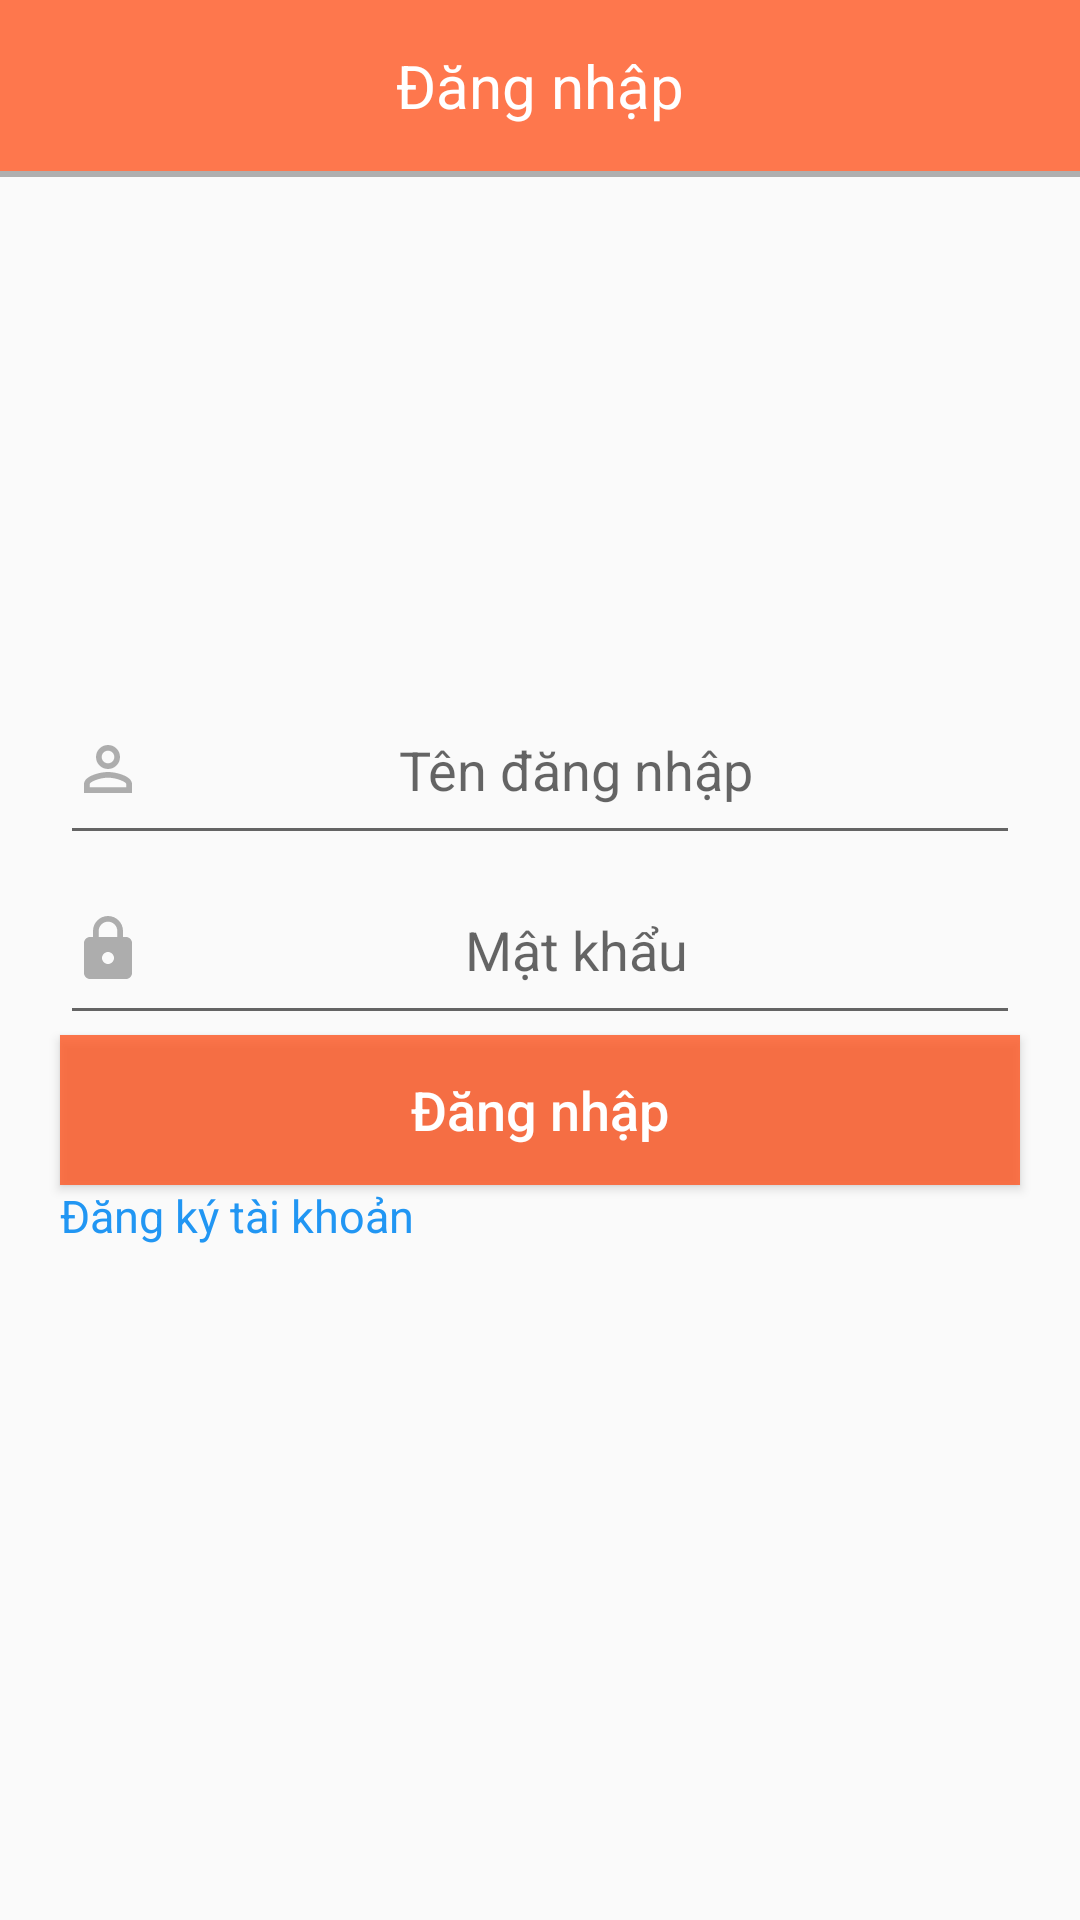

Write the Android layout XML for this screen, with the resource values it uses.
<!-- AndroidManifest.xml: application theme Theme.AppCompat.Light.NoActionBar -->
<!-- res/layout/activity_dang_nhap.xml -->
<?xml version="1.0" encoding="utf-8"?>
<LinearLayout xmlns:android="http://schemas.android.com/apk/res/android"
    xmlns:app="http://schemas.android.com/apk/res-auto"
    xmlns:tools="http://schemas.android.com/tools"
    android:layout_width="match_parent"
    android:layout_height="match_parent"
    tools:context=".Activity.DangNhapActivity"
    android:orientation="vertical">
    <TextView
        android:background="@color/primarycolor"
        android:padding="15dp"
        android:textSize="20sp"
        android:textColor="@color/white"
        android:gravity="center"
        android:layout_width="match_parent"
        android:layout_height="wrap_content"
        android:text="Đăng nhập"/>
    <View
        android:layout_width="match_parent"
        android:layout_height="2dp"
        android:background="#4D000000"/>
    <ImageView
        android:layout_marginTop="50dp"
        android:layout_gravity="center"
        android:layout_width="96dp"
        android:layout_height="96dp"
        android:src="@drawable/shopee_48px"/>
    <EditText
        android:id="@+id/edt_tendangnhap"
        android:layout_marginTop="20dp"
        android:layout_marginLeft="20dp"
        android:layout_marginRight="20dp"
        android:gravity="center"
        android:drawableLeft="@drawable/ic_person"
        android:layout_width="match_parent"
        android:layout_height="60dp"
        android:hint="Tên đăng nhập"/>
    <EditText

        android:id="@+id/edt_matkhau"
        android:inputType="textPassword"
        android:layout_marginLeft="20dp"
        android:layout_marginRight="20dp"
        android:gravity="center"
        android:drawableLeft="@drawable/ic_lock"
        android:layout_width="match_parent"
        android:layout_height="60dp"
        android:hint="Mật khẩu"/>
    <Button
        android:background="@color/primarycolor"
        android:id="@+id/btn_dangnhap"
        android:layout_width="match_parent"
        android:layout_height="50dp"
        android:layout_marginLeft="20dp"
        android:layout_marginRight="20dp"
        android:text="Đăng nhập"
        android:textAllCaps="false"
        android:textSize="18sp"
        android:textColor="@color/white"/>
    <TextView
        android:id="@+id/btn_dangky"
        android:textSize="15sp"
        android:textColor="#2196F3"
        android:layout_marginLeft="20dp"
        android:layout_width="match_parent"
        android:layout_height="wrap_content"
        android:text="Đăng ký tài khoản"/>
</LinearLayout>
<!-- resources referenced by this layout -->
<resources>
  <color name="primarycolor">#CCFF5722</color>
  <color name="white">#FFFFFFFF</color>
  <!-- drawable ic_lock (drawable) -->
  <vector android:alpha="0.51" android:height="24dp"
      android:tint="?attr/colorControlNormal" android:viewportHeight="24"
      android:viewportWidth="24" android:width="24dp" xmlns:android="http://schemas.android.com/apk/res/android">
      <path android:fillColor="@android:color/white" android:pathData="M18,8h-1L17,6c0,-2.76 -2.24,-5 -5,-5S7,3.24 7,6v2L6,8c-1.1,0 -2,0.9 -2,2v10c0,1.1 0.9,2 2,2h12c1.1,0 2,-0.9 2,-2L20,10c0,-1.1 -0.9,-2 -2,-2zM12,17c-1.1,0 -2,-0.9 -2,-2s0.9,-2 2,-2 2,0.9 2,2 -0.9,2 -2,2zM15.1,8L8.9,8L8.9,6c0,-1.71 1.39,-3.1 3.1,-3.1 1.71,0 3.1,1.39 3.1,3.1v2z"/>
  </vector>
  <!-- drawable ic_person (drawable) -->
  <vector android:alpha="0.51" android:height="24dp"
      android:tint="?attr/colorControlNormal" android:viewportHeight="24"
      android:viewportWidth="24" android:width="24dp" xmlns:android="http://schemas.android.com/apk/res/android">
      <path android:fillColor="@android:color/white" android:pathData="M12,5.9c1.16,0 2.1,0.94 2.1,2.1s-0.94,2.1 -2.1,2.1S9.9,9.16 9.9,8s0.94,-2.1 2.1,-2.1m0,9c2.97,0 6.1,1.46 6.1,2.1v1.1L5.9,18.1L5.9,17c0,-0.64 3.13,-2.1 6.1,-2.1M12,4C9.79,4 8,5.79 8,8s1.79,4 4,4 4,-1.79 4,-4 -1.79,-4 -4,-4zM12,13c-2.67,0 -8,1.34 -8,4v3h16v-3c0,-2.66 -5.33,-4 -8,-4z"/>
  </vector>
</resources>
